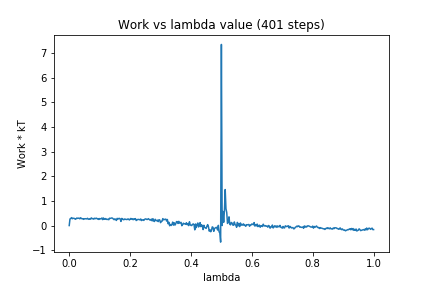

Values plotted in this chart, from the file beside it:
0, 0.0
1, 0.2674
2, 0.2851
3, 0.3217
4, 0.278
5, 0.2972
6, 0.2908
7, 0.2872
8, 0.2552
9, 0.2727
10, 0.3051
11, 0.29
12, 0.3009
13, 0.296
14, 0.2739
15, 0.3173
16, 0.2874
17, 0.2734
18, 0.2803
19, 0.2516
20, 0.2743
21, 0.2789
22, 0.2762
23, 0.2704
24, 0.2956
25, 0.2643
26, 0.252
27, 0.2765
28, 0.2591
29, 0.3115
30, 0.2782
31, 0.2825
32, 0.2607
33, 0.2972
34, 0.2763
35, 0.2954
36, 0.2983
37, 0.2651
38, 0.2808
39, 0.2472
40, 0.284
41, 0.2707
42, 0.2771
43, 0.3072
44, 0.241
45, 0.3063
46, 0.254
47, 0.2617
48, 0.2837
49, 0.2522
50, 0.2472
51, 0.2584
52, 0.2366
53, 0.2986
54, 0.29
55, 0.3
56, 0.3092
57, 0.2962
58, 0.2692
59, 0.2378
60, 0.2733
... 340 more rows
